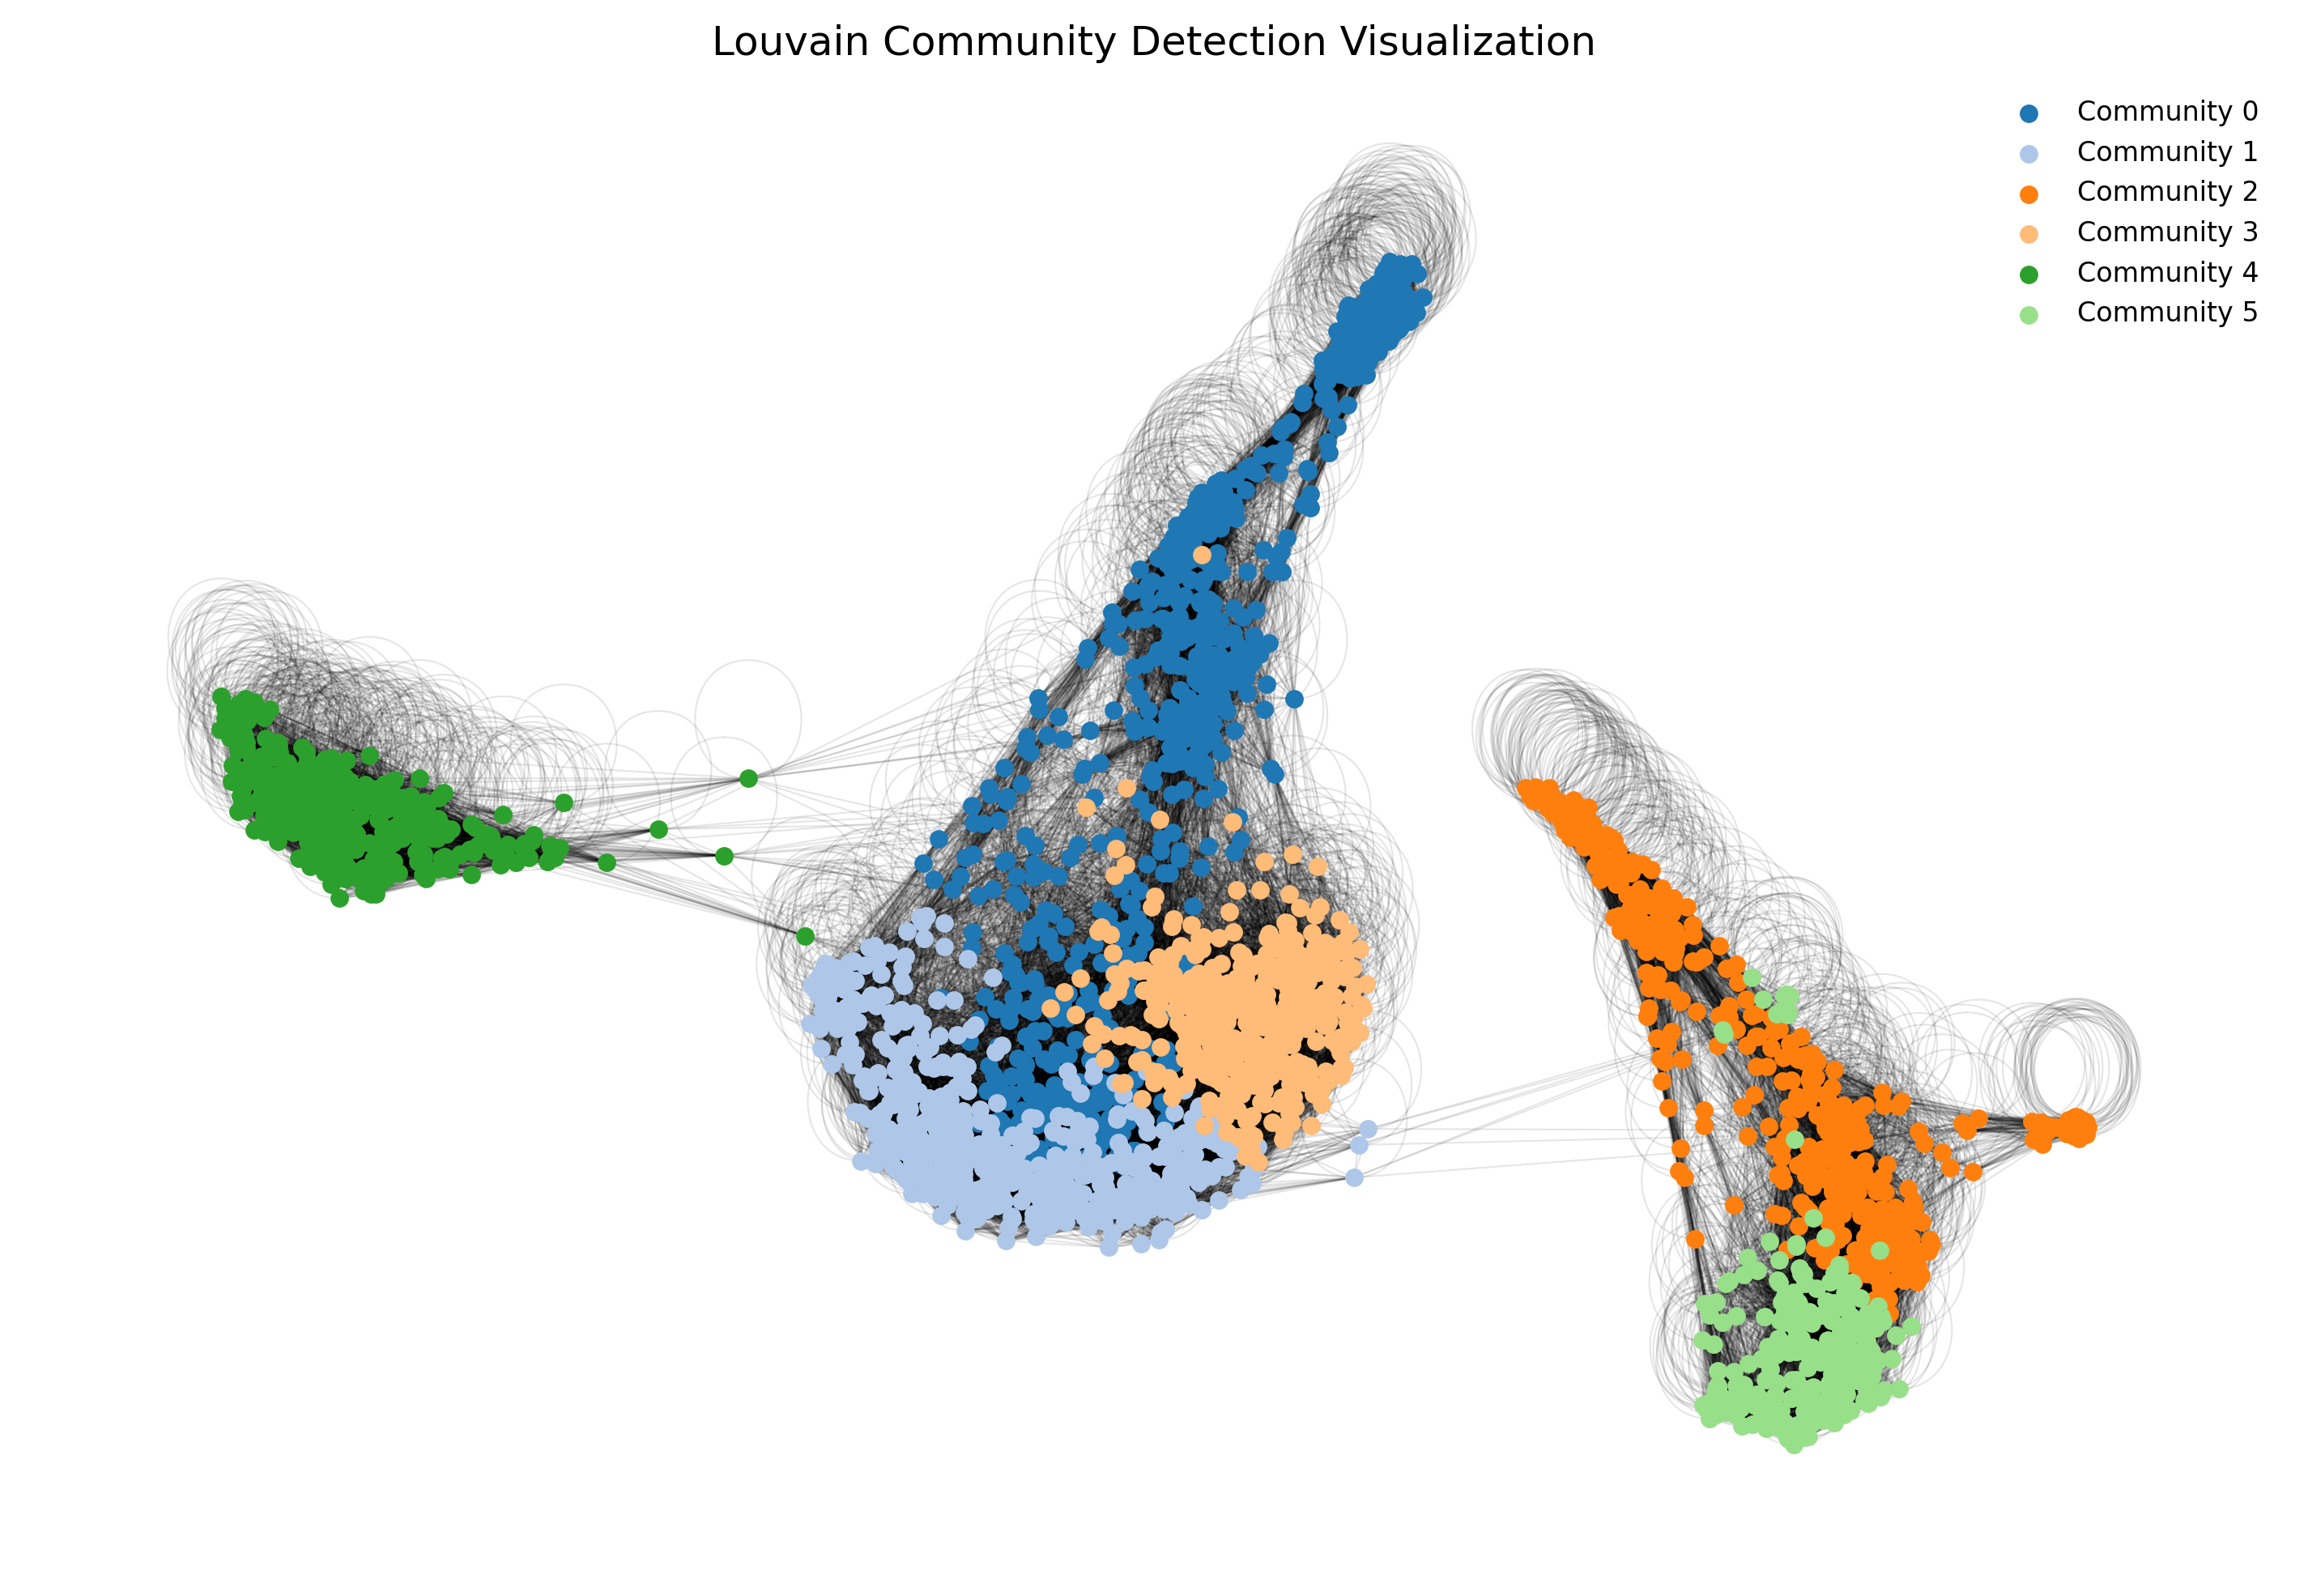

Generate this figure with Python:
import matplotlib.pyplot as plt
import networkx as nx
from collections import defaultdict

# 读取社区检测结果
node_community = {}
with open('backup/result-impl.txt', 'r') as f:
    for line in f:
        node, comm = map(int, line.strip().split())
        node_community[node] = comm

# 创建图并添加边（假设原始图数据可用）
# 若需完整可视化，需加载原始图的边数据文件
# 这里用随机边数据演示（需替换为真实数据）
G = nx.Graph()
G.add_nodes_from(node_community.keys())

# 添加随机边（示例用，需替换为真实边数据）
#import random
#for node in G.nodes():
#    G.add_edge(node, random.choice(list(G.nodes()))  # 随机连接
def load_edges(path):
    with open(path) as f:
        for line in f:
            u, v, w = line.strip().split()
            G.add_edge(int(u), int(v), weight=float(w))
load_edges('data/snn_df.txt')  # 替换为你的边数据文件

# 生成布局（力导向布局模拟UMAP效果）
pos = nx.spring_layout(G, seed=42, iterations=50)

# 按社区分配颜色
community_colors = defaultdict(list)
for node, comm in node_community.items():
    community_colors[comm].append(node)

# 绘制图形
plt.figure(figsize=(12, 8))
for comm, nodes in community_colors.items():
    nx.draw_networkx_nodes(
        G, pos,
        nodelist=nodes,
        node_size=20,
        node_color=plt.cm.tab20(comm % 20),
        label=f'Community {comm}'
    )
nx.draw_networkx_edges(G, pos, alpha=0.1, width=0.5)
plt.title('Louvain Community Detection Visualization')
plt.legend(scatterpoints=1, frameon=False, fontsize=8)
plt.axis('off')
plt.savefig('louvain_3_impl_vis.png', dpi=300, bbox_inches='tight')
plt.close()

print("可视化结果已保存为 louvain_3_impl_vis.png")